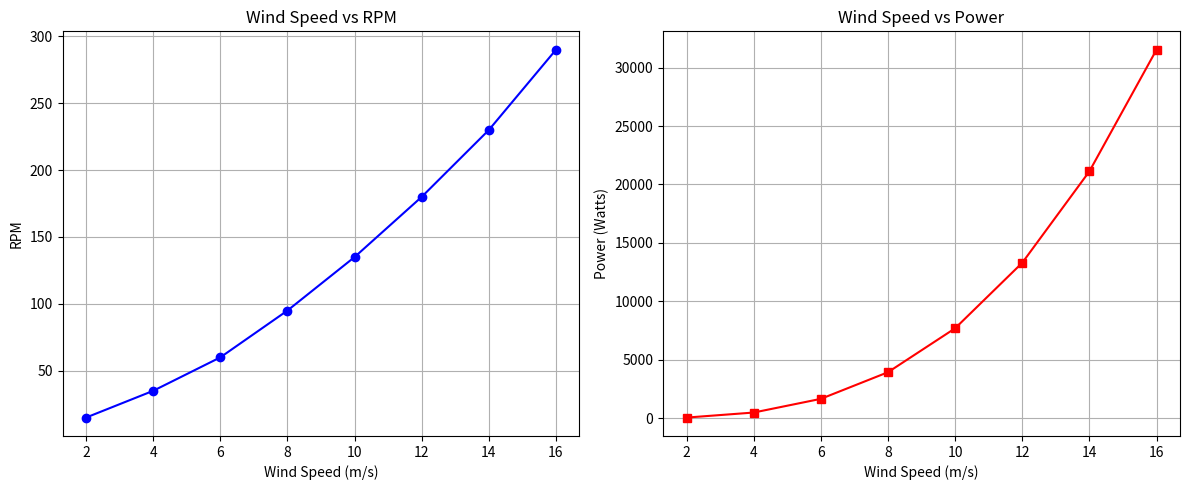

Write Python code to recreate this figure.
import pandas as pd
import matplotlib.pyplot as plt
import numpy as np

# 1. Enter experimental data (using dummy data as none was provided)
data = {
    'Wind_Speed_m_s': [2, 4, 6, 8, 10, 12, 14, 16],
    'RPM': [15, 35, 60, 95, 135, 180, 230, 290]
}
df = pd.DataFrame(data)

# 2. Define constants
rho = 1.225  # Air density in kg/m^3
radius = 2.0  # Radius of blade in meters (assumed)

# 3. Calculate swept area
# A = π * r^2
area = np.pi * (radius ** 2)

# 4. Compute wind power using formula
# P = ½(ρ * A * v^3)
df['Power_Watts'] = 0.5 * rho * area * (df['Wind_Speed_m_s'] ** 3)

# 5. Display the stored results in the DataFrame
print("Experimental Data and Calculated Wind Power:")
print(df)

# 6. Plot graphs
plt.figure(figsize=(12, 5))

# Graph 1: Wind Speed vs RPM
plt.subplot(1, 2, 1)
plt.plot(df['Wind_Speed_m_s'], df['RPM'], marker='o', color='blue', linestyle='-')
plt.title('Wind Speed vs RPM')
plt.xlabel('Wind Speed (m/s)')
plt.ylabel('RPM')
plt.grid(True)

# Graph 2: Wind Speed vs Power
plt.subplot(1, 2, 2)
plt.plot(df['Wind_Speed_m_s'], df['Power_Watts'], marker='s', color='red', linestyle='-')
plt.title('Wind Speed vs Power')
plt.xlabel('Wind Speed (m/s)')
plt.ylabel('Power (Watts)')
plt.grid(True)

# Adjust layout and show the plots
plt.tight_layout()
plt.show()
